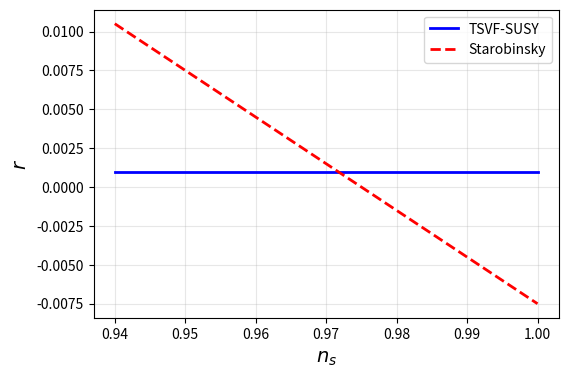

The matplotlib source for this figure:
import numpy as np
import matplotlib.pyplot as plt

n_s = np.linspace(0.94, 1.0, 100)
r_TSVF = 0.001 * np.ones_like(n_s)
r_Starobinsky = 0.003 * (1 - (n_s-0.965)/0.01)

plt.figure(figsize=(6,4))
plt.plot(n_s, r_TSVF, 'b-', lw=2, label='TSVF-SUSY')
plt.plot(n_s, r_Starobinsky, 'r--', lw=2, label='Starobinsky')
plt.xlabel(r'$n_s$', fontsize=14)
plt.ylabel(r'$r$', fontsize=14)
plt.legend()
plt.grid(True, alpha=0.3)
plt.savefig('inflation_predictions.png', dpi=300, bbox_inches='tight')
plt.close()
